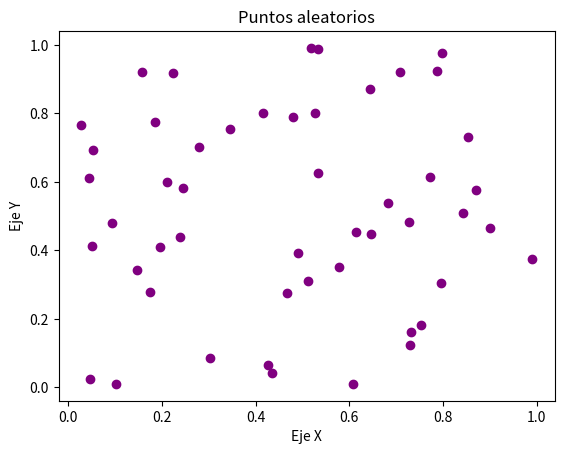

Python code for this plot:
import matplotlib.pyplot as plt
import numpy as np

x = np.random.rand(50)
y = np.random.rand(50)

plt.scatter(x, y, color="purple")
plt.title("Puntos aleatorios")
plt.xlabel("Eje X")
plt.ylabel("Eje Y")
plt.show()
